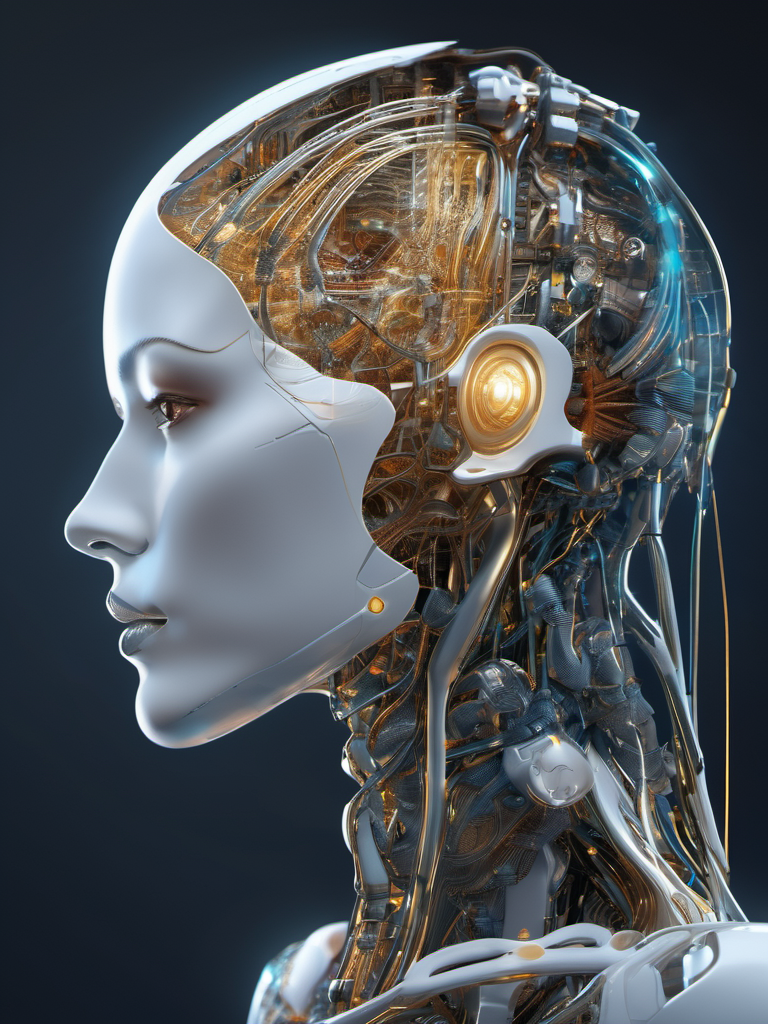
Generation parameters embedded in this image by AUTOMATIC1111 Stable Diffusion web UI or a fork of it (Forge, ...) (PNG 'parameters' text chunk):
A stunning illustration of a neural network organism, superior artificial intelligence, half of the face is robotic skeleton, stunning facial details, 45 degree angle of view, elegant, hologram, electro, maximum details, intricate, detailed, ultra quality, 8k, highres, illustration, extreme detail, unforgettable
Negative prompt: low quality, blurry, plastic, grainy, duplicate, [deformed | disfigured], poorly drawn, poorly drawn face, [bad : wrong] anatomy, [extra | missing | floating | disconnected] limb, (mutated hands or fingers), text, name, signature, watermark, extra legs, fused fingers, worst quality, jpeg artifacts, (boring composition, uninteresting:1.1)
Steps: 50, Sampler: DPM++ 2M Karras, CFG scale: 6.5, Seed: 1983460813, Size: 768x1024, Model: sd_xl_base_1.0.safetensors, Clip skip: 3, Version: v1.5.1